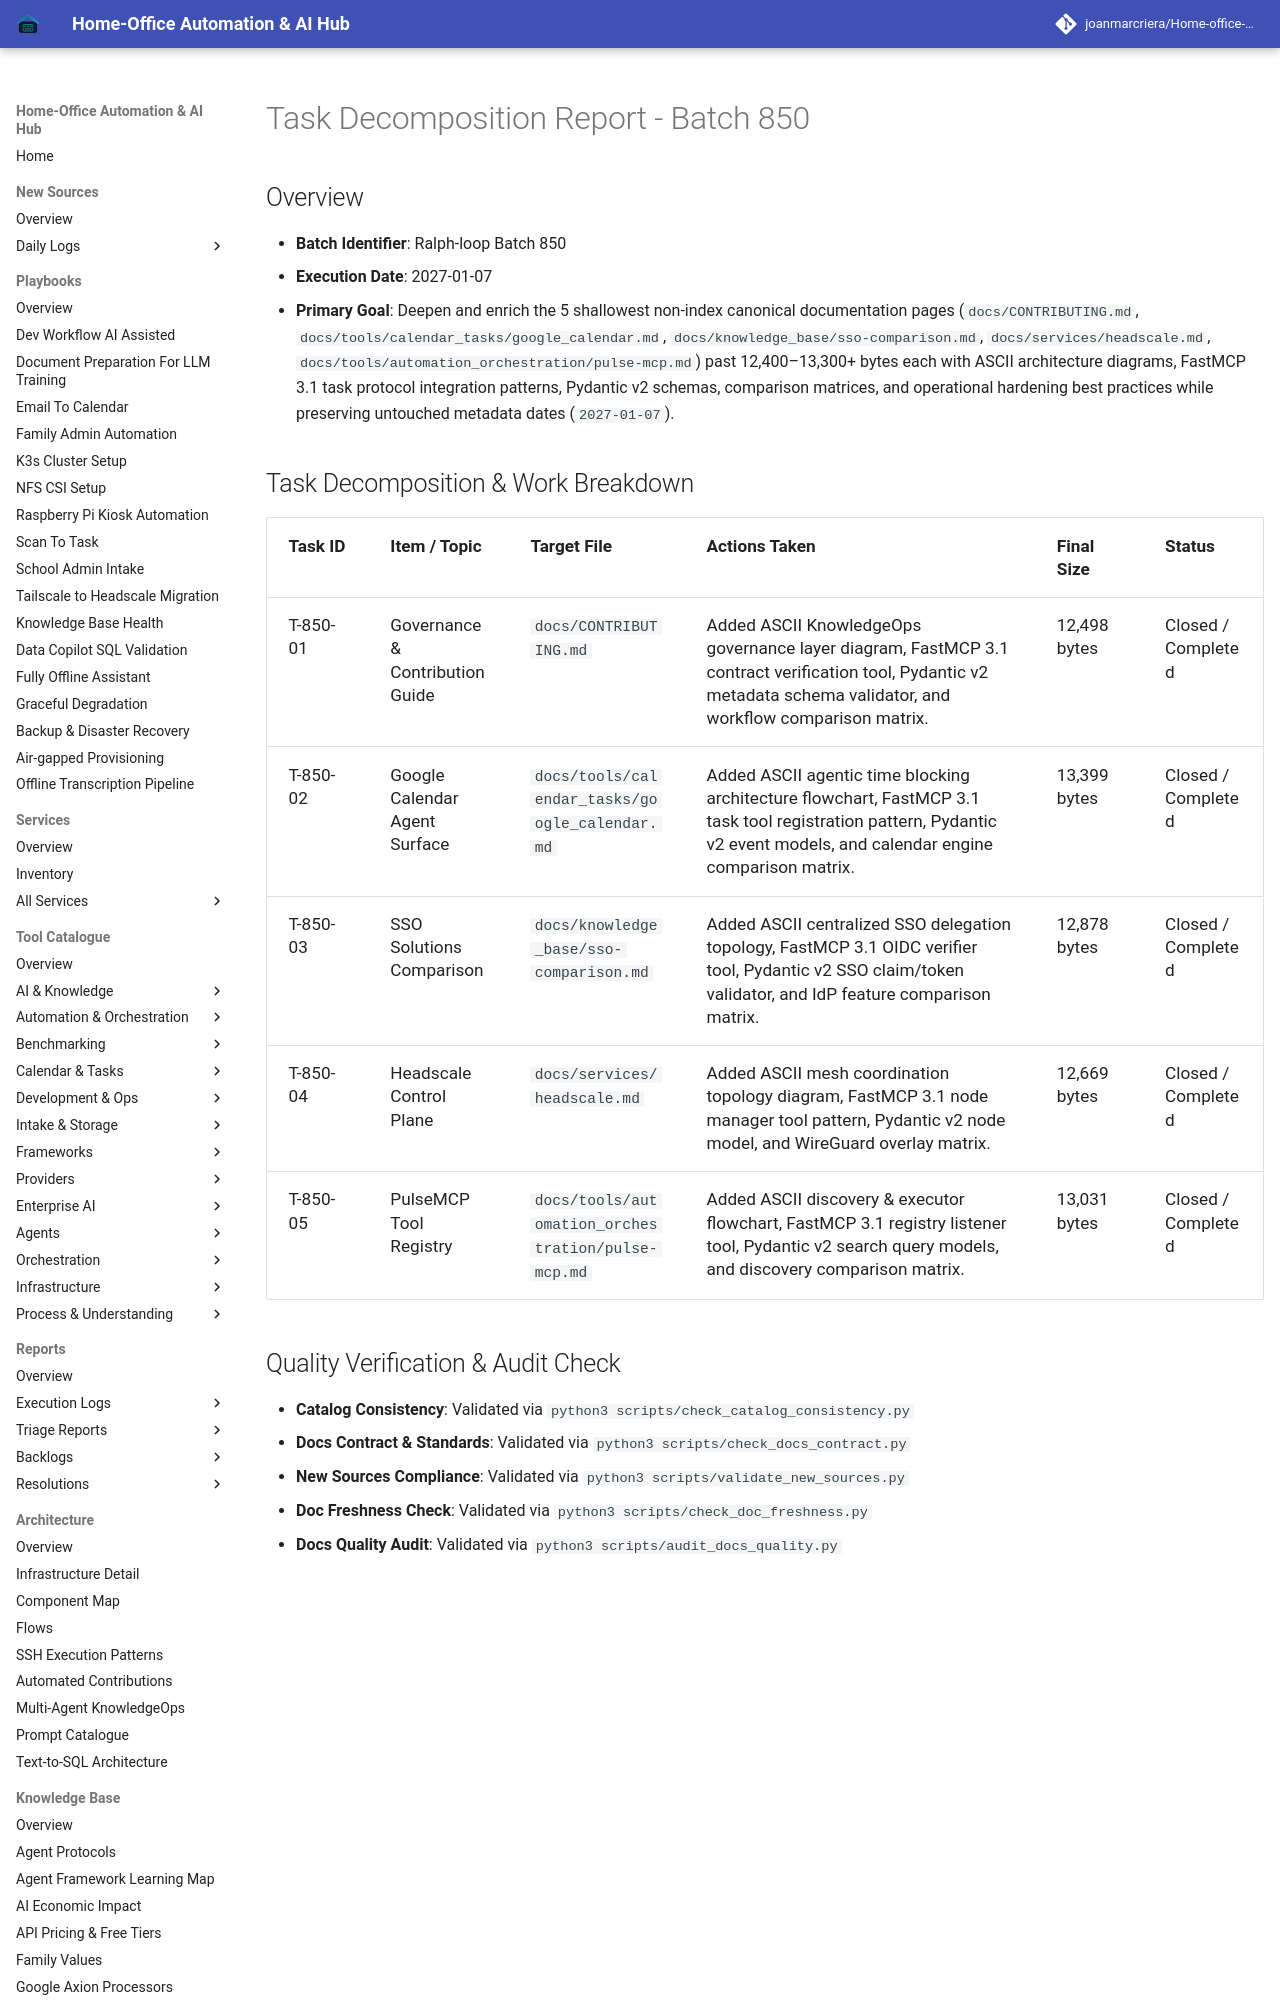

repository: joanmarcriera/Home-office-automations · page: reports/task-decomposition-batch-850/index.html · generator: mkdocs

# Task Decomposition Report - Batch 850

## Overview
- **Batch Identifier**: Ralph-loop Batch 850
- **Execution Date**: 2027-01-07
- **Primary Goal**: Deepen and enrich the 5 shallowest non-index canonical documentation pages (`docs/CONTRIBUTING.md`, `docs/tools/calendar_tasks/google_calendar.md`, `docs/knowledge_base/sso-comparison.md`, `docs/services/headscale.md`, `docs/tools/automation_orchestration/pulse-mcp.md`) past 12,400–13,300+ bytes each with ASCII architecture diagrams, FastMCP 3.1 task protocol integration patterns, Pydantic v2 schemas, comparison matrices, and operational hardening best practices while preserving untouched metadata dates (`2027-01-07`).
